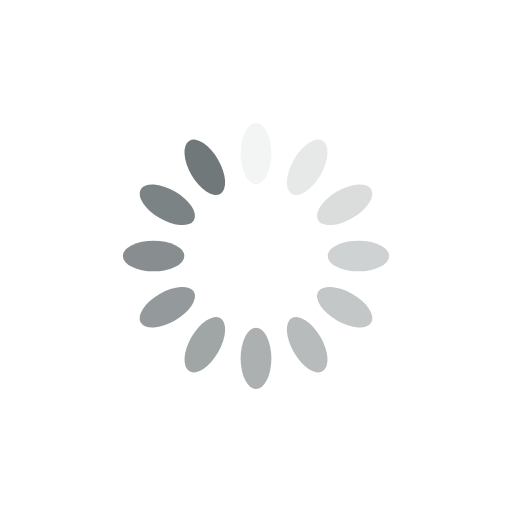
t = 0.00 s
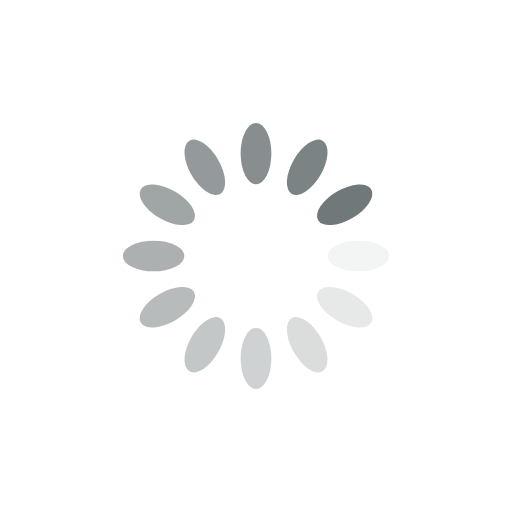
t = 0.25 s
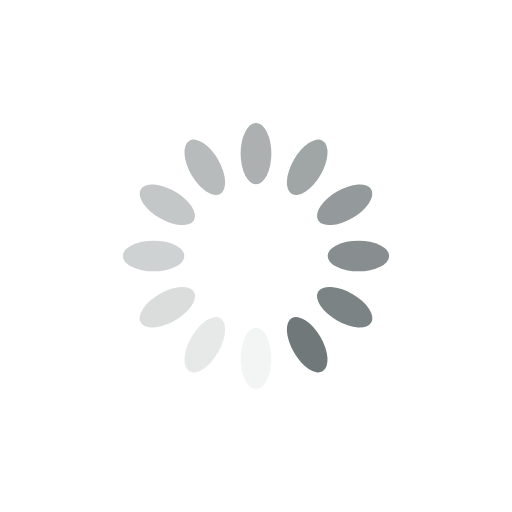
t = 0.50 s
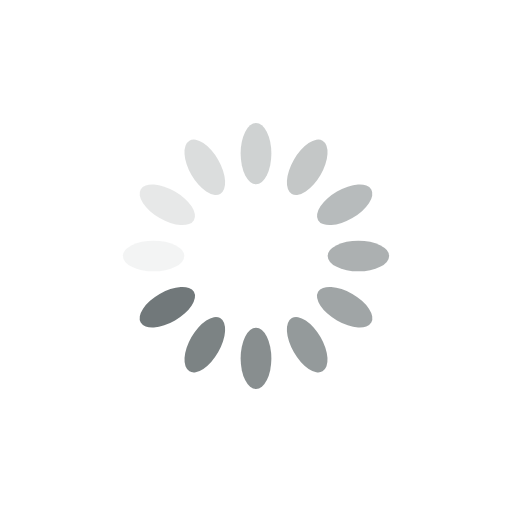
t = 0.75 s

The animated SVG that drew these frames (rendered in a browser with its animation timeline set to each time). Animation: 12 SMIL elements (animate=12); one cycle of 1.00 s, repeats indefinitely.

<?xml version="1.0" encoding="utf-8"?>
<svg xmlns="http://www.w3.org/2000/svg" xmlns:xlink="http://www.w3.org/1999/xlink" style="margin: auto; background: rgb(255, 255, 255); display: block; shape-rendering: auto;" width="200px" height="200px" viewBox="0 0 100 100" preserveAspectRatio="xMidYMid">
<g transform="rotate(0 50 50)">
  <rect x="47" y="24" rx="3" ry="6" width="6" height="12" fill="#71787a">
    <animate attributeName="opacity" values="1;0" keyTimes="0;1" dur="1s" begin="-0.9166666666666666s" repeatCount="indefinite"></animate>
  </rect>
</g><g transform="rotate(30 50 50)">
  <rect x="47" y="24" rx="3" ry="6" width="6" height="12" fill="#71787a">
    <animate attributeName="opacity" values="1;0" keyTimes="0;1" dur="1s" begin="-0.8333333333333334s" repeatCount="indefinite"></animate>
  </rect>
</g><g transform="rotate(60 50 50)">
  <rect x="47" y="24" rx="3" ry="6" width="6" height="12" fill="#71787a">
    <animate attributeName="opacity" values="1;0" keyTimes="0;1" dur="1s" begin="-0.75s" repeatCount="indefinite"></animate>
  </rect>
</g><g transform="rotate(90 50 50)">
  <rect x="47" y="24" rx="3" ry="6" width="6" height="12" fill="#71787a">
    <animate attributeName="opacity" values="1;0" keyTimes="0;1" dur="1s" begin="-0.6666666666666666s" repeatCount="indefinite"></animate>
  </rect>
</g><g transform="rotate(120 50 50)">
  <rect x="47" y="24" rx="3" ry="6" width="6" height="12" fill="#71787a">
    <animate attributeName="opacity" values="1;0" keyTimes="0;1" dur="1s" begin="-0.5833333333333334s" repeatCount="indefinite"></animate>
  </rect>
</g><g transform="rotate(150 50 50)">
  <rect x="47" y="24" rx="3" ry="6" width="6" height="12" fill="#71787a">
    <animate attributeName="opacity" values="1;0" keyTimes="0;1" dur="1s" begin="-0.5s" repeatCount="indefinite"></animate>
  </rect>
</g><g transform="rotate(180 50 50)">
  <rect x="47" y="24" rx="3" ry="6" width="6" height="12" fill="#71787a">
    <animate attributeName="opacity" values="1;0" keyTimes="0;1" dur="1s" begin="-0.4166666666666667s" repeatCount="indefinite"></animate>
  </rect>
</g><g transform="rotate(210 50 50)">
  <rect x="47" y="24" rx="3" ry="6" width="6" height="12" fill="#71787a">
    <animate attributeName="opacity" values="1;0" keyTimes="0;1" dur="1s" begin="-0.3333333333333333s" repeatCount="indefinite"></animate>
  </rect>
</g><g transform="rotate(240 50 50)">
  <rect x="47" y="24" rx="3" ry="6" width="6" height="12" fill="#71787a">
    <animate attributeName="opacity" values="1;0" keyTimes="0;1" dur="1s" begin="-0.25s" repeatCount="indefinite"></animate>
  </rect>
</g><g transform="rotate(270 50 50)">
  <rect x="47" y="24" rx="3" ry="6" width="6" height="12" fill="#71787a">
    <animate attributeName="opacity" values="1;0" keyTimes="0;1" dur="1s" begin="-0.16666666666666666s" repeatCount="indefinite"></animate>
  </rect>
</g><g transform="rotate(300 50 50)">
  <rect x="47" y="24" rx="3" ry="6" width="6" height="12" fill="#71787a">
    <animate attributeName="opacity" values="1;0" keyTimes="0;1" dur="1s" begin="-0.08333333333333333s" repeatCount="indefinite"></animate>
  </rect>
</g><g transform="rotate(330 50 50)">
  <rect x="47" y="24" rx="3" ry="6" width="6" height="12" fill="#71787a">
    <animate attributeName="opacity" values="1;0" keyTimes="0;1" dur="1s" begin="0s" repeatCount="indefinite"></animate>
  </rect>
</g>
<!-- [ldio] generated by https://loading.io/ --></svg>
